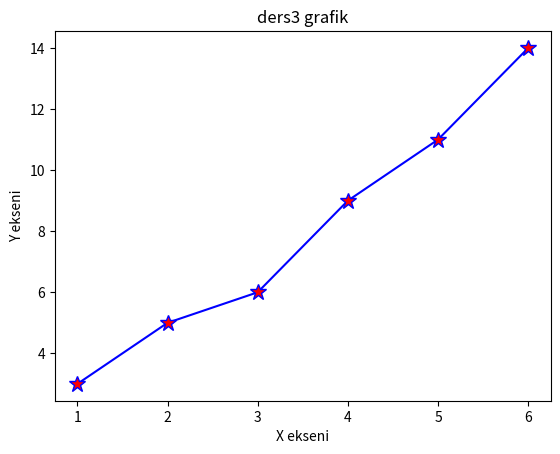

The script that saved this image:
#!/usr/bin/env python3
# -*- coding: utf-8 -*-
"""
Created on Wed May 15 19:13:37 2019

[redacted]
"""

import numpy as np
import matplotlib.pyplot as plt

x=np.array([1,2,3,4,5,6])
y=np.array([3,5,6,9,11,14])

plt.xlabel("X ekseni")
plt.ylabel("Y ekseni")
plt.title("ders3 grafik")
plt.plot(x,y,color="blue",marker="*", markerfacecolor='red', markersize=12)

plt.show()

